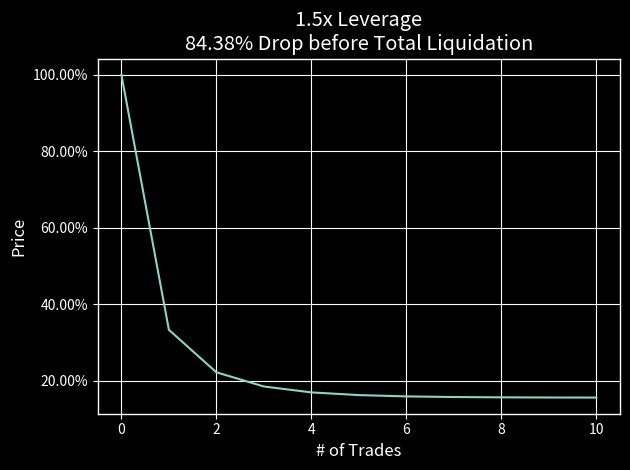
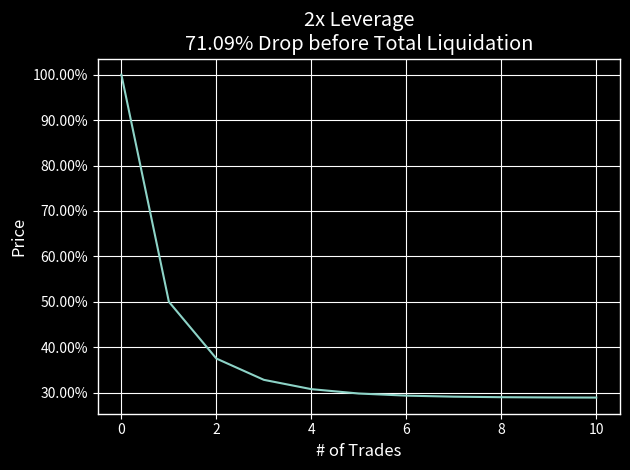
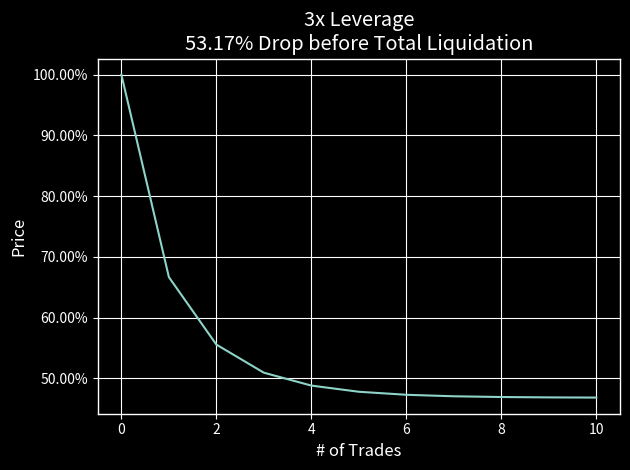
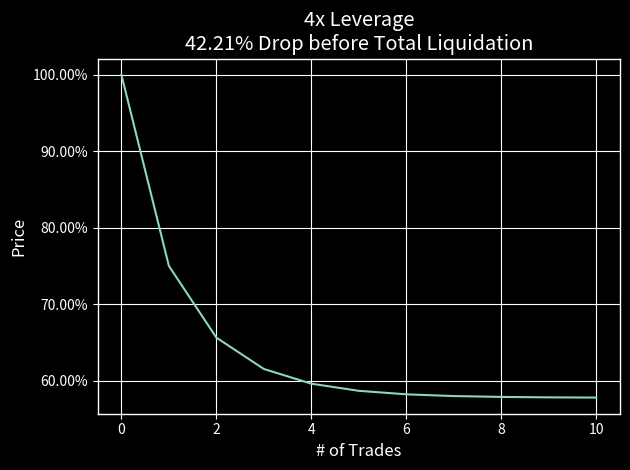
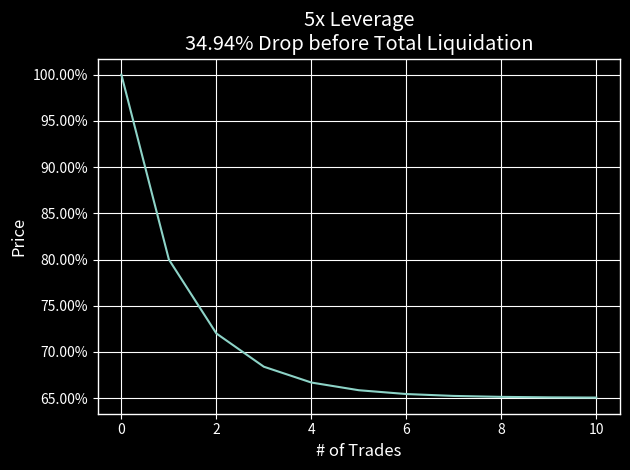
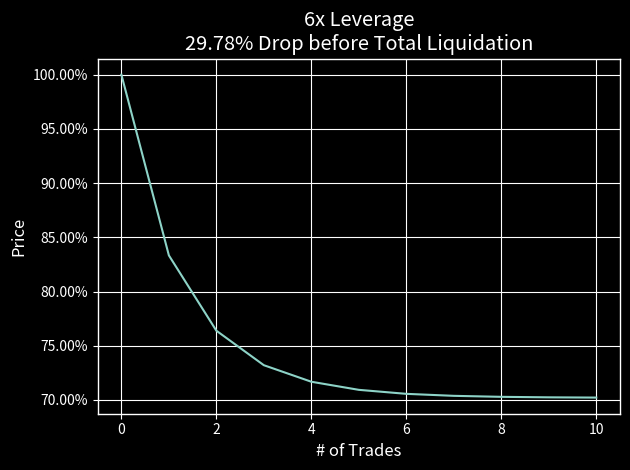
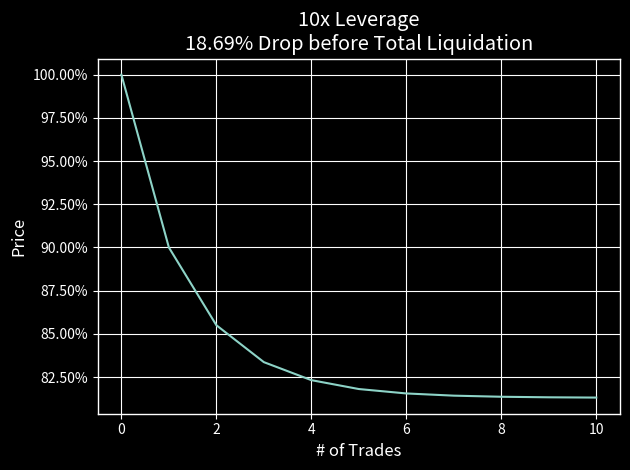

These figures' Python source, in order:



import matplotlib.pyplot as plt
from matplotlib.ticker import EngFormatter, StrMethodFormatter
import numpy as np


plt.style.use('ggplot')

plt.style.use("dark_background")


starting_leverage = [1.5, 2, 3, 4, 5, 6, 10]
COINPRICE = 100
BALANCE = 100_000


def total_liquidation():

	for leverage in starting_leverage:
		og_lev = leverage
		price = COINPRICE
		balance = BALANCE
		liquidation_levels = [price]
		x = [0]
		trades = 0

		while balance > 0:
			price = price * (1 - (1/leverage))
			liquidation_levels.append(price)
			x.append(trades + 1)
			leverage *= 2
			balance -= 10000
			trades += 1

		fig, ax = plt.subplots()



		ax.set_title(f'{og_lev}x Leverage\n{round(100  - price, 2)}% Drop before Total Liquidation')
		ax.plot(x, liquidation_levels)
		ax.yaxis.set_major_formatter('{x:1.2f}%')
		ax.set_xlabel("# of Trades")
		ax.set_ylabel("Price")
		plt.tight_layout()
		plt.savefig(f"{og_lev}_leverage_tot_liq.png")
		# plt.show()



def to_profit():
	for leverage in starting_leverage:
		og_lev = leverage
		price = COINPRICE
		balance = BALANCE
		x = []
		to_profit = []
		trades = 0

		while balance > 0:
			price = price * (1 - (1/leverage))
			x.append(trades + 1)
			leverage *= 2
			to_profit.append((COINPRICE - price)/(price*leverage) * 100)
			balance -= 10000
			trades += 1

		fig, ax = plt.subplots()

		ax.set_title(f'{og_lev}x Leverage\n% Move to Break Even')
		ax.plot(x, to_profit)
		ax.yaxis.set_major_formatter('{x:1.2f}%')
		ax.set_xlabel("# of Trades")
		ax.set_ylabel("% to break even")
		plt.tight_layout()
		plt.savefig(f"{og_lev}_leverage_to_profit.png")
		# plt.show()



# to_profit()
total_liquidation()



'''
Total Liquidation: when the price falls below total liquidation, the strategy will not work

Y-axis shows the price of the ticker since the first trade placed
X-axis shows number of trades placed

Think of the flat part of the graph as how much you can afford the stock to drop
(since you initally bought it) before the strategy will not work.

With this strategy, a good bet would be to do each order as 1/5th of your bankroll
as after 5 trades is when the line starts to plateau

'''